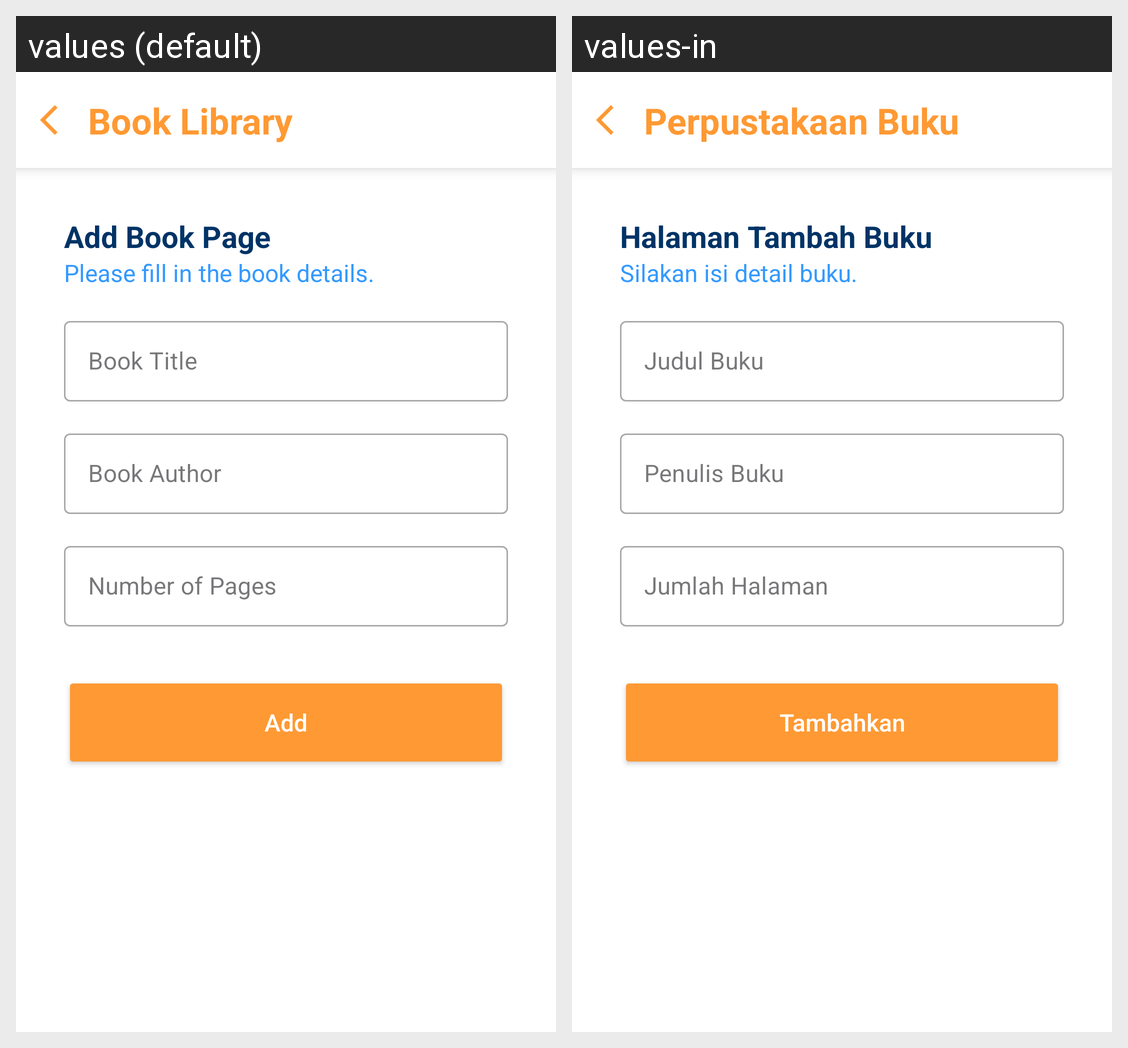

Locale-by-locale string values for the Android screen shown in this grid:
Android screen res/layout/activity_add.xml rendered under 2 locales, left to right: values (default), values-in. Device: Nexus 5 (rendered at 1080×1920; each locale shown at half size, 540×960, under a caption strip naming it); theme Base.Theme.BookLibraryApp.
Strings drawn on this screen, with the default value and each locale's value (text and hints the layout hard-codes, and strings that could not be matched under every locale, appear in the picture but are not listed):

app_name
  values: Book Library
  values-in: Perpustakaan Buku

title_add_book
  values: Add Book Page
  values-in: Halaman Tambah Buku

add_book_content
  values: Please fill in the book details.
  values-in: Silakan isi detail buku.

book_title
  values: Book Title
  values-in: Judul Buku

book_author
  values: Book Author
  values-in: Penulis Buku

number_of_pages
  values: Number of Pages
  values-in: Jumlah Halaman

add
  values: Add
  values-in: Tambahkan
